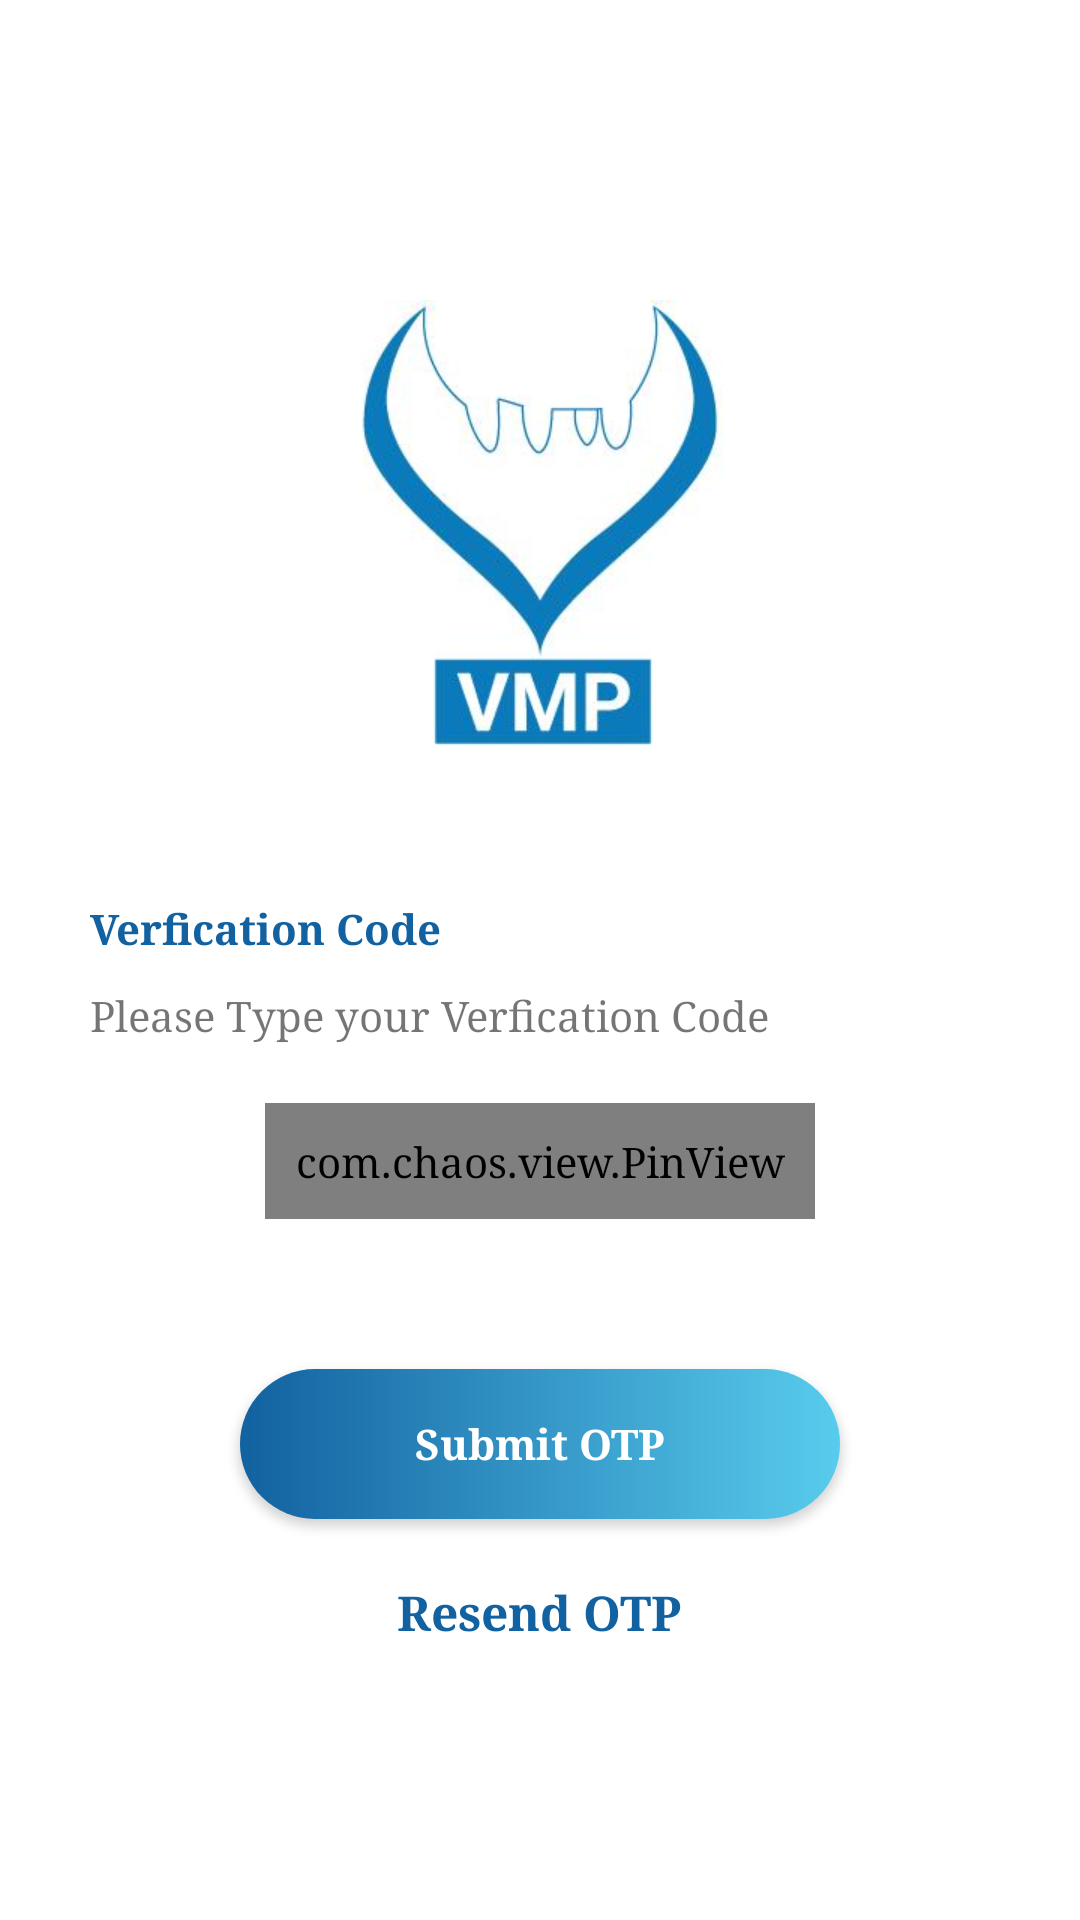

Android layout source for this screen:
<!-- AndroidManifest.xml: application theme AppTheme -->
<!-- res/layout/activity_verify_otp.xml -->
<?xml version="1.0" encoding="utf-8"?>
<RelativeLayout xmlns:android="http://schemas.android.com/apk/res/android"
    xmlns:app="http://schemas.android.com/apk/res-auto"
    xmlns:tools="http://schemas.android.com/tools"
    android:layout_width="match_parent"
    android:layout_height="match_parent"
    android:background="#fff"
    tools:context=".VerifyOtp">



   

    <ImageView
        android:id="@+id/logo"
        android:layout_width="150dp"
        android:layout_height="150dp"
        android:src="@drawable/logo"
        android:layout_centerHorizontal="true"
        android:layout_marginTop="100dp"
        />

    <TextView
        android:id="@+id/verifytext"
        android:layout_width="match_parent"
        android:layout_height="wrap_content"
        android:layout_alignParentRight="true"
        android:layout_below="@+id/logo"
        android:text="Verfication Code"
        android:textStyle="bold"
        android:layout_marginTop="50dp"
        android:layout_marginLeft="30dp"
        android:textColor="@color/colorPrimaryDark"/>

    <TextView
        android:id="@+id/verifytext1"
        android:layout_width="match_parent"
        android:layout_height="wrap_content"
        android:layout_alignParentRight="true"
        android:layout_below="@+id/verifytext"
        android:text="Please Type your Verfication Code"
        android:layout_marginTop="10dp"
        android:layout_marginLeft="30dp"
        />

    <LinearLayout
        android:id="@+id/otp"
        android:layout_width="match_parent"
        android:layout_height="wrap_content"
        android:layout_below="@id/verifytext1"
        android:layout_margin="20dp"
        android:orientation="horizontal"
        android:layout_centerInParent="true"
        android:gravity="center">

            <com.chaos.view.PinView
                android:id="@+id/pinView"
                style="@style/PinWidget.PinView"
                android:layout_width="wrap_content"
                android:layout_height="wrap_content"
                android:cursorVisible="true"
                android:gravity="center_horizontal"
                android:hint="*"
                android:inputType="numberPassword"
                android:padding="10dp"
                android:textColor="@color/colorPrimaryDark"
                android:textSize="16sp"
                app:cursorColor="@color/colorPrimaryDark"
                app:cursorWidth="2dp"
                app:itemCount="4"
                app:itemHeight="50dp"
                app:itemRadius="4dp"
                app:itemSpacing="0dp"
                app:itemWidth="80dp"
                app:lineColor="@color/colorPrimaryDark"
                app:lineWidth="2dp"
                app:viewType="rectangle" />

    </LinearLayout>



    <Button
        android:id="@+id/submit"
        android:layout_width="200dp"
        android:layout_height="50dp"
        android:hint="Submit OTP"
        android:textStyle="bold"
        android:layout_centerHorizontal="true"
        android:layout_below="@+id/otp"
        android:layout_marginTop="30dp"
        android:textColorHint="#fff"
        android:padding="10dp"
        android:background="@drawable/gradient"/>

    <TextView
        android:id="@+id/resend"
        android:layout_width="wrap_content"
        android:layout_height="wrap_content"
        android:text="Resend OTP"
        android:layout_below="@+id/submit"
        android:layout_centerHorizontal="true"
        android:layout_margin="20dp"
        android:textStyle="bold"
        android:textSize="16sp"
        android:textColor="@color/colorPrimaryDark"/>

</RelativeLayout>
<!-- resources referenced by this layout -->
<resources>
  <color name="colorPrimaryDark">#1261A0</color>
  <!-- drawable gradient (drawable) -->
  <?xml version="1.0" encoding="utf-8"?>
  <shape xmlns:android="http://schemas.android.com/apk/res/android"
      android:shape="rectangle">
      
      <gradient
          android:startColor="#1261A0"
          android:endColor="#58CCED"
          android:angle="360" />
  
      <corners android:radius="50dp"/>
  </shape>
  <!-- drawable logo: png bitmap (drawable, 10318 bytes) -->
  <style name="AppTheme" parent="Theme.AppCompat.Light.NoActionBar">
          
          <item name="colorPrimary">@color/colorPrimary</item>
          <item name="colorPrimaryDark">@color/colorPrimaryDark</item>
          <item name="colorAccent">@color/colorAccent</item>
          <item name="drawerArrowStyle">@style/DrawerArrowStyle</item>
          <item name="android:typeface">serif</item>
      </style>
  <color name="colorPrimary">#008577</color>
  <color name="colorAccent">#D81B60</color>
  <style name="DrawerArrowStyle" parent="Widget.AppCompat.DrawerArrowToggle">
          <item name="color">@color/colorPrimaryDark</item>
  
      </style>
</resources>
